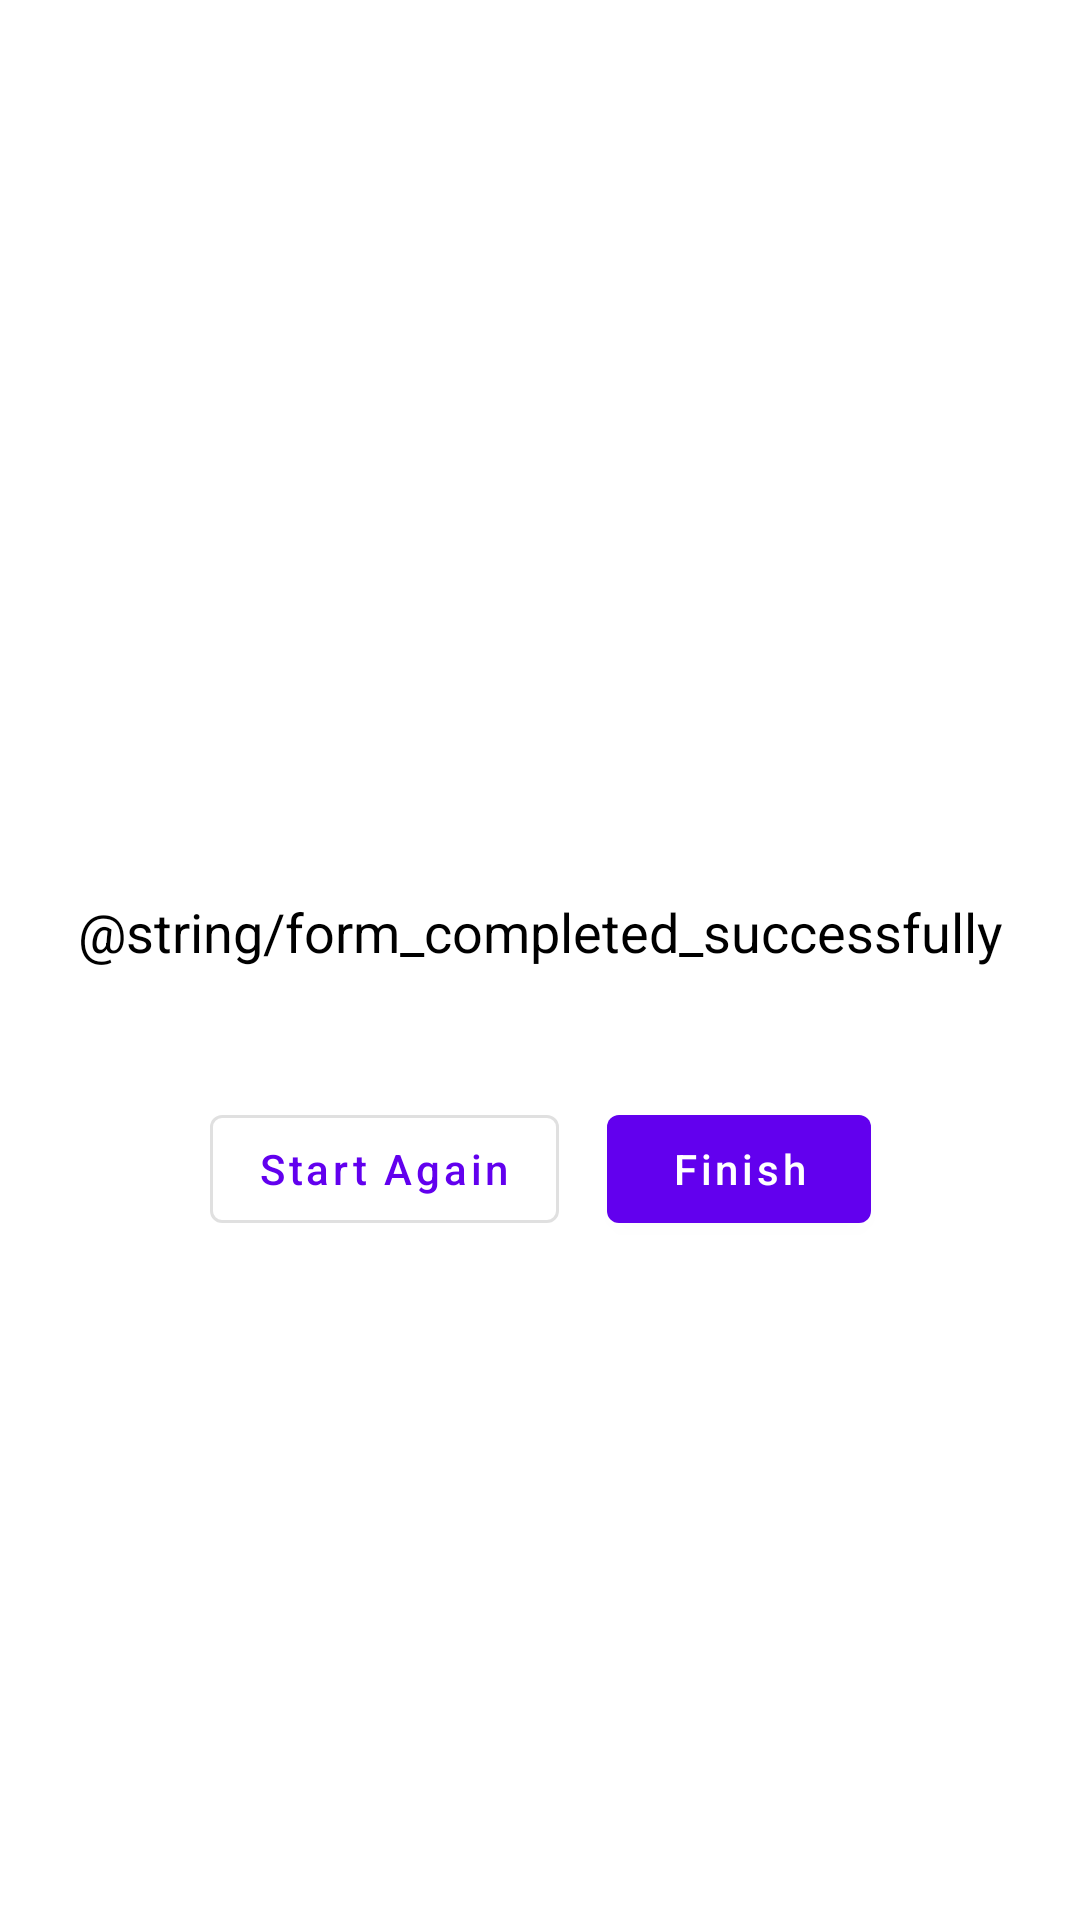

Produce the Android XML layout that renders to this screen, including the resource entries it uses.
<!-- AndroidManifest.xml: application theme AppTheme -->
<!-- res/layout/activity_summary.xml -->
<?xml version="1.0" encoding="utf-8"?>
<androidx.constraintlayout.widget.ConstraintLayout xmlns:android="http://schemas.android.com/apk/res/android"
    xmlns:app="http://schemas.android.com/apk/res-auto"
    xmlns:tools="http://schemas.android.com/tools"
    android:layout_width="match_parent"
    android:layout_height="match_parent"
    tools:context=".ui.summary.SummaryActivity">

    <ImageView
        android:id="@+id/imageView"
        android:layout_width="72dp"
        android:layout_height="72dp"
        android:tint="@color/colorPrimary"
        app:layout_constraintBottom_toTopOf="@+id/textView"
        app:layout_constraintEnd_toEndOf="parent"
        app:layout_constraintHorizontal_bias="0.5"
        app:layout_constraintStart_toStartOf="parent"
        app:layout_constraintTop_toTopOf="parent"
        app:layout_constraintVertical_chainStyle="packed"
        app:srcCompat="@drawable/ic_check_circle_white_24dp" />

    <TextView
        android:id="@+id/textView"
        android:layout_width="wrap_content"
        android:layout_height="wrap_content"
        android:layout_marginTop="8dp"
        android:layout_marginBottom="8dp"
        android:text="@string/form_completed_successfully"
        android:textAppearance="@style/TitleTextStyle"
        app:layout_constraintBottom_toTopOf="@+id/tv_form_name"
        app:layout_constraintEnd_toEndOf="parent"
        app:layout_constraintHorizontal_bias="0.5"
        app:layout_constraintStart_toStartOf="parent"
        app:layout_constraintTop_toBottomOf="@+id/imageView"
        app:layout_constraintVertical_chainStyle="packed" />

    <TextView
        android:id="@+id/tv_form_name"
        android:layout_width="wrap_content"
        android:layout_height="wrap_content"
        android:layout_marginBottom="16dp"
        android:textAppearance="@style/BodyTextStyle"
        app:layout_constraintBottom_toTopOf="@+id/btn_finish"
        app:layout_constraintEnd_toEndOf="parent"
        app:layout_constraintHorizontal_bias="0.5"
        app:layout_constraintStart_toStartOf="parent"
        app:layout_constraintTop_toBottomOf="@+id/textView"
        app:layout_constraintVertical_chainStyle="packed"
        tools:text="Pet Adoption Application Form" />

    <com.google.android.material.button.MaterialButton
        android:id="@+id/btn_start_again"
        style="@style/Widget.MaterialComponents.Button.OutlinedButton"
        android:layout_width="wrap_content"
        android:layout_height="wrap_content"
        android:layout_marginEnd="8dp"
        android:layout_marginRight="8dp"
        android:enabled="true"
        android:text="Start Again"
        android:textAllCaps="false"
        app:layout_constraintBottom_toBottomOf="@+id/btn_finish"
        app:layout_constraintEnd_toStartOf="@+id/btn_finish"
        app:layout_constraintHorizontal_bias="0.5"
        app:layout_constraintHorizontal_chainStyle="packed"
        app:layout_constraintStart_toStartOf="parent"
        app:layout_constraintTop_toTopOf="@+id/btn_finish" />

    <com.google.android.material.button.MaterialButton
        android:id="@+id/btn_finish"
        style="@style/Widget.MaterialComponents.Button"
        android:layout_width="wrap_content"
        android:layout_height="wrap_content"
        android:layout_marginStart="8dp"
        android:layout_marginLeft="8dp"
        android:layout_marginBottom="8dp"
        android:enabled="true"
        android:text="Finish"
        android:textAllCaps="false"
        app:layout_constraintBottom_toBottomOf="parent"
        app:layout_constraintEnd_toEndOf="parent"
        app:layout_constraintHorizontal_bias="0.5"
        app:layout_constraintHorizontal_chainStyle="packed"
        app:layout_constraintStart_toEndOf="@+id/btn_start_again"
        app:layout_constraintTop_toBottomOf="@+id/tv_form_name"
        app:layout_constraintVertical_chainStyle="packed" />
</androidx.constraintlayout.widget.ConstraintLayout>
<!-- resources referenced by this layout -->
<resources>
  <style name="BodyTextStyle" parent="AppTextStyle">
          <item name="android:textAppearance">@style/Base.TextAppearance.AppCompat.Body1</item>
          <item name="android:textSize">14sp</item>
      </style>
  <style name="TitleTextStyle" parent="AppTextStyle">
          <item name="android:textAppearance">@style/Base.TextAppearance.AppCompat.Body2</item>
          <item name="android:textSize">18sp</item>
      </style>
  <style name="AppTheme" parent="Theme.MaterialComponents.Light.DarkActionBar">
          
          <item name="colorPrimary">@color/colorPrimary</item>
          <item name="colorPrimaryDark">@color/colorPrimaryDark</item>
          <item name="colorAccent">@color/colorAccent</item>
      </style>
  <style name="AppTextStyle">
          <item name="android:textColor">#000000</item>
      </style>
  <!-- not gathered from this repository: default colours our renderer supplied (Android Studio template values) -->
  <color name="colorPrimary">#FF6200EE</color>
  <color name="colorPrimaryDark">#FF3700B3</color>
  <color name="colorAccent">#FF03DAC5</color>
</resources>
